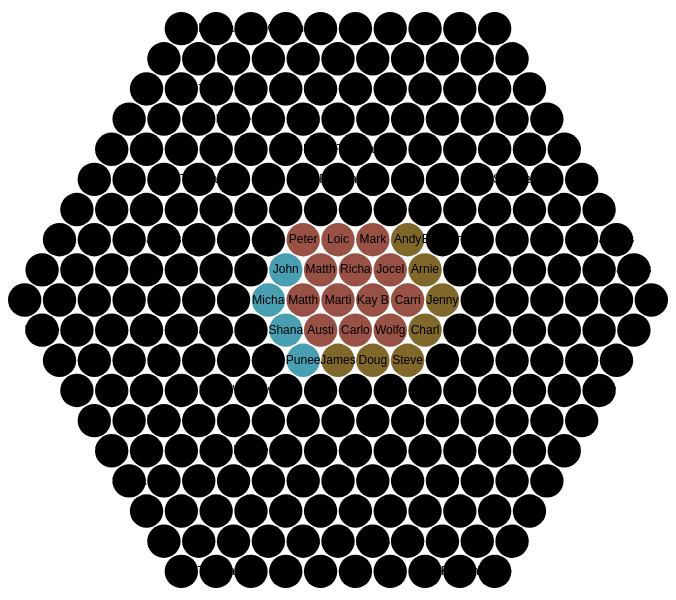
D3 v3 page, settled after 360 driven frames (6 s of simulated time); the page loaded 1 data file(s).



var diameter = 660;

var bubble = d3.layout.pack()
    .sort(null)
    .size([diameter, diameter])
    .padding(1.5);

var svg = d3.select("body").append("svg")
    .attr("width", diameter)
    .attr("height", diameter)
    .attr("class", "bubble");

d3.json("people.json", function(error, root) {
  var node = svg.selectAll(".node")
      .data(bubble.nodes(classes(root))
      .filter(function(d) { return !d.children; }))
    .enter().append("g")
      .attr("class", "node")
      .attr("transform", function(d) { return "translate(" + d.x + "," + d.y + ")"; });

  node.append("title")
      .text(function(d) {return d.className + ": " + d.institute; });

  node.append("circle")
      .attr("r", function(d) { return d.r; })
      .style("fill", function(d) { return getFill(d.packageName); });

  node.append("text")
      .attr("dy", ".3em")
      .style("text-anchor", "middle")
      .text(function(d) { return d.className.substring(0, d.r / 3); });
});

function getFill(type) {
  switch(type) {
    case "Executive Committee":
      return "#985144";
    case "Tech Team":
      return "#489FB2";
    case "Advisory Board":
      return "#80682A";
  }
}

// Returns a flattened hierarchy containing all leaf nodes under the root.
function classes(root) {
  var classes = [];

  function recurse(name, node) {
    if (node.children) node.children.forEach(function(child) { recurse(node.name, child); });
    else classes.push({packageName: name, className: node.name, institute: node.institute, interests: node.ints, value: 3000});
  }

  recurse(null, root);
  return {children: classes};
}

d3.select(self.frameElement).style("height", diameter + "px");



### data: people.json
{
 "name": "People",
 "children": [
  {
   "name": "Executive Committee",
   "children": [
    "{... 3 keys}",
    "{... 3 keys}",
    "{... 3 keys}",
    "{... 3 keys}",
    "{... 3 keys}",
    "{... 3 keys}",
    "{... 3 keys}",
    "{... 3 keys}",
    "... 5 more items"
   ]
  },
  {
   "name": "Tech Team",
   "children": [
    "{... 3 keys}",
    "{... 3 keys}",
    "{... 3 keys}",
    "{... 3 keys}"
   ]
  },
  {
   "name": "Advisory Board",
   "children": [
    "{... 3 keys}",
    "{... 3 keys}",
    "{... 3 keys}",
    "{... 4 keys}",
    "{... 3 keys}",
    "{... 3 keys}",
    "{... 3 keys}"
   ]
  },
  {
   "name": "Members",
   "children": [
    "{... 5 keys}",
    "{... 5 keys}",
    "{... 5 keys}",
    "{... 5 keys}",
    "{... 5 keys}",
    "{... 5 keys}",
    "{... 5 keys}",
    "{... 5 keys}",
    "... 239 more items"
   ]
  }
 ]
}